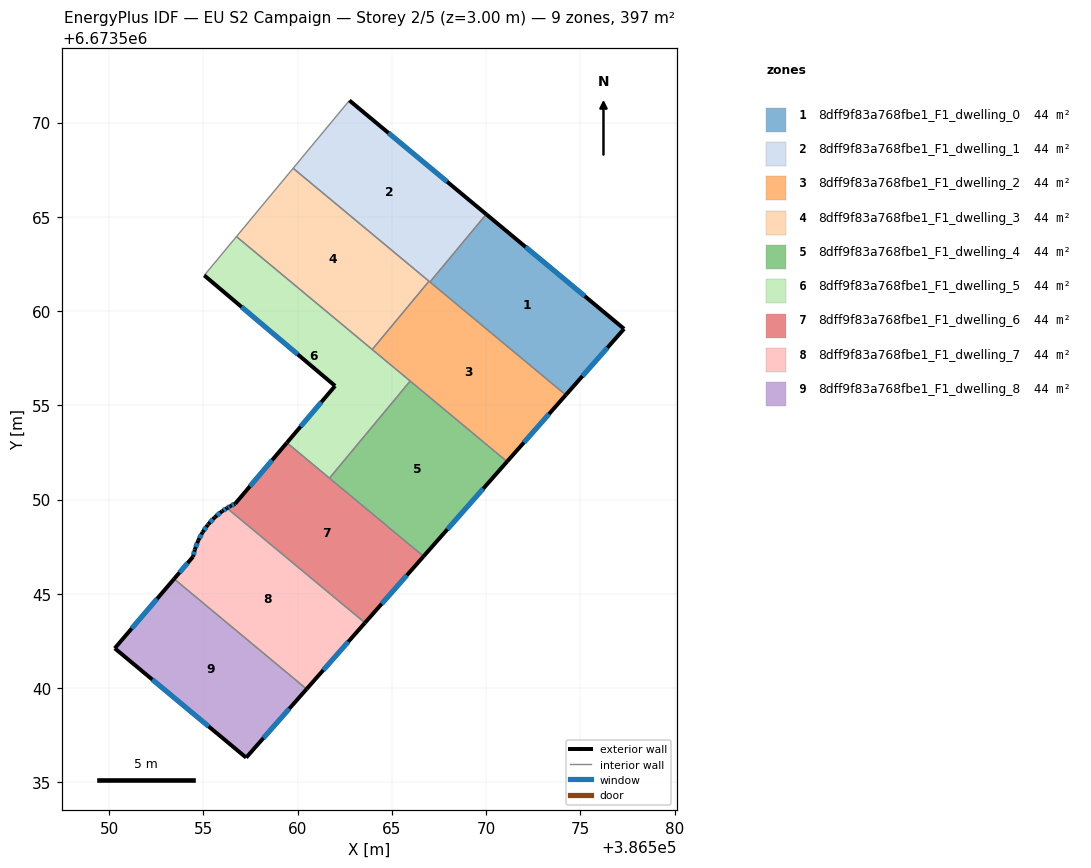
=== STOREY PLAN SPEC (per zone: floor XY polygon, exterior-wall plan segments, windows/doors) ===
zone 1: 8dff9f83a768fbe1_F1_dwelling_0  (44.1 m²)
  floor: (386577.31, 6673559.06) (386574.22, 6673555.55) (386567.02, 6673561.54) (386570.00, 6673565.13)
  exterior wall: (386577.31, 6673559.06) – (386570.00, 6673565.13)  [9.5 m]
    window: (386575.22, 6673560.79) – (386572.09, 6673563.40)  [5.2 m²]
  exterior wall: (386574.22, 6673555.55) – (386577.31, 6673559.06)  [4.7 m]
    window: (386575.10, 6673556.55) – (386576.43, 6673558.06)  [2.6 m²]
  interior walls: 2
zone 2: 8dff9f83a768fbe1_F1_dwelling_1  (44.1 m²)
  floor: (386570.00, 6673565.13) (386567.02, 6673561.54) (386559.76, 6673567.57) (386562.74, 6673571.17)
  exterior wall: (386570.00, 6673565.13) – (386562.74, 6673571.17)  [9.4 m]
    window: (386567.93, 6673566.86) – (386564.82, 6673569.45)  [5.2 m²]
  interior walls: 4
zone 3: 8dff9f83a768fbe1_F1_dwelling_2  (44.1 m²)
  floor: (386574.22, 6673555.55) (386571.11, 6673552.02) (386563.96, 6673557.96) (386566.97, 6673561.58)
  exterior wall: (386571.11, 6673552.02) – (386574.22, 6673555.55)  [4.7 m]
    window: (386572.00, 6673553.03) – (386573.33, 6673554.54)  [2.6 m²]
  interior walls: 5
zone 4: 8dff9f83a768fbe1_F1_dwelling_3  (44.1 m²)
  floor: (386566.97, 6673561.58) (386563.96, 6673557.96) (386556.75, 6673563.95) (386559.76, 6673567.57)
  interior walls: 4
zone 5: 8dff9f83a768fbe1_F1_dwelling_4  (44.1 m²)
  floor: (386571.11, 6673552.02) (386566.68, 6673546.99) (386561.69, 6673551.14) (386565.97, 6673556.29)
  exterior wall: (386566.68, 6673546.99) – (386571.11, 6673552.02)  [6.7 m]
    window: (386567.94, 6673548.43) – (386569.84, 6673550.58)  [3.7 m²]
  interior walls: 3
zone 6: 8dff9f83a768fbe1_F1_dwelling_5  (44.1 m²)
  floor: (386565.97, 6673556.29) (386561.69, 6673551.14) (386559.43, 6673553.02) (386561.98, 6673556.03) (386555.05, 6673561.89) (386556.75, 6673563.95)
  exterior wall: (386561.98, 6673556.03) – (386559.43, 6673553.02)  [4.0 m]
    window: (386561.25, 6673555.17) – (386560.16, 6673553.88)  [2.2 m²]
  exterior wall: (386555.05, 6673561.89) – (386561.98, 6673556.03)  [9.1 m]
    window: (386557.03, 6673560.22) – (386560.00, 6673557.71)  [5.0 m²]
  interior walls: 5
zone 7: 8dff9f83a768fbe1_F1_dwelling_6  (44.1 m²)
  floor: (386566.68, 6673546.99) (386563.57, 6673543.47) (386556.25, 6673549.55) (386556.43, 6673549.66) (386556.69, 6673549.79) (386559.43, 6673553.02)
  exterior wall: (386556.69, 6673549.79) – (386556.43, 6673549.66)  [0.3 m]
    window: (386556.62, 6673549.75) – (386556.50, 6673549.70)  [0.2 m²]
  exterior wall: (386559.43, 6673553.02) – (386556.69, 6673549.79)  [4.2 m]
    window: (386558.65, 6673552.09) – (386557.47, 6673550.71)  [2.3 m²]
  exterior wall: (386563.57, 6673543.47) – (386566.68, 6673546.99)  [4.7 m]
    window: (386564.46, 6673544.47) – (386565.79, 6673545.98)  [2.6 m²]
  exterior wall: (386556.43, 6673549.66) – (386556.25, 6673549.55)  [0.2 m]
    window: (386556.38, 6673549.63) – (386556.30, 6673549.58)  [0.1 m²]
  interior walls: 3
zone 8: 8dff9f83a768fbe1_F1_dwelling_7  (44.1 m²)
  floor: (386563.57, 6673543.47) (386560.47, 6673539.96) (386553.45, 6673545.80) (386554.45, 6673546.97) (386554.55, 6673547.35) (386554.72, 6673547.83) (386554.96, 6673548.28) (386555.23, 6673548.65) (386555.26, 6673548.69) (386555.61, 6673549.07) (386556.00, 6673549.39) (386556.25, 6673549.55)
  exterior wall: (386554.55, 6673547.35) – (386554.45, 6673546.97)  [0.4 m]
    window: (386554.52, 6673547.24) – (386554.48, 6673547.08)  [0.2 m²]
  exterior wall: (386554.72, 6673547.83) – (386554.55, 6673547.35)  [0.5 m]
    window: (386554.67, 6673547.69) – (386554.60, 6673547.49)  [0.3 m²]
  exterior wall: (386554.96, 6673548.28) – (386554.72, 6673547.83)  [0.5 m]
    window: (386554.89, 6673548.15) – (386554.79, 6673547.96)  [0.3 m²]
  exterior wall: (386555.23, 6673548.65) – (386554.96, 6673548.28)  [0.5 m]
    window: (386555.15, 6673548.55) – (386555.04, 6673548.39)  [0.3 m²]
  exterior wall: (386555.26, 6673548.69) – (386555.23, 6673548.65)  [0.1 m]
  exterior wall: (386555.61, 6673549.07) – (386555.26, 6673548.69)  [0.5 m]
    window: (386555.51, 6673548.96) – (386555.36, 6673548.80)  [0.3 m²]
  exterior wall: (386556.00, 6673549.39) – (386555.61, 6673549.07)  [0.5 m]
    window: (386555.89, 6673549.30) – (386555.72, 6673549.16)  [0.3 m²]
  exterior wall: (386556.25, 6673549.55) – (386556.00, 6673549.39)  [0.3 m]
    window: (386556.18, 6673549.50) – (386556.07, 6673549.44)  [0.2 m²]
  exterior wall: (386560.47, 6673539.96) – (386563.57, 6673543.47)  [4.7 m]
    window: (386561.36, 6673540.96) – (386562.69, 6673542.46)  [2.6 m²]
  exterior wall: (386554.45, 6673546.97) – (386553.45, 6673545.80)  [1.5 m]
    window: (386554.17, 6673546.64) – (386553.73, 6673546.13)  [0.9 m²]
  interior walls: 2
zone 9: 8dff9f83a768fbe1_F1_dwelling_8  (44.1 m²)
  floor: (386560.47, 6673539.96) (386557.27, 6673536.32) (386550.30, 6673542.12) (386553.45, 6673545.80)
  exterior wall: (386557.27, 6673536.32) – (386560.47, 6673539.96)  [4.8 m]
    window: (386558.18, 6673537.36) – (386559.56, 6673538.92)  [2.7 m²]
  exterior wall: (386550.30, 6673542.12) – (386557.27, 6673536.32)  [9.1 m]
    window: (386552.29, 6673540.46) – (386555.28, 6673537.97)  [5.0 m²]
  exterior wall: (386553.45, 6673545.80) – (386550.30, 6673542.12)  [4.8 m]
    window: (386552.55, 6673544.75) – (386551.20, 6673543.17)  [2.7 m²]
  interior walls: 1

=== DERIVED (storey summary) ===
Building: EU S2 Campaign
Storey: 2 of 5  (floor level z = 3.00 m)
Storey gross floor area: 396.9 m²
Zones on this storey: 9
  - 8dff9f83a768fbe1_F1_dwelling_0: floor 44.1 m²; exterior wall 14.2 m (42.5 m²); 2 window(s) 7.8 m²; WWR 18.4%
  - 8dff9f83a768fbe1_F1_dwelling_1: floor 44.1 m²; exterior wall 9.4 m (28.3 m²); 1 window(s) 5.2 m²; WWR 18.4%
  - 8dff9f83a768fbe1_F1_dwelling_2: floor 44.1 m²; exterior wall 4.7 m (14.1 m²); 1 window(s) 2.6 m²; WWR 18.4%
  - 8dff9f83a768fbe1_F1_dwelling_3: floor 44.1 m²
  - 8dff9f83a768fbe1_F1_dwelling_4: floor 44.1 m²; exterior wall 6.7 m (20.1 m²); 1 window(s) 3.7 m²; WWR 18.4%
  - 8dff9f83a768fbe1_F1_dwelling_5: floor 44.1 m²; exterior wall 13.0 m (39.1 m²); 2 window(s) 7.2 m²; WWR 18.4%
  - 8dff9f83a768fbe1_F1_dwelling_6: floor 44.1 m²; exterior wall 9.4 m (28.3 m²); 4 window(s) 5.2 m²; WWR 18.4%
  - 8dff9f83a768fbe1_F1_dwelling_7: floor 44.1 m²; exterior wall 9.5 m (28.4 m²); 9 window(s) 5.2 m²; WWR 18.3%
  - 8dff9f83a768fbe1_F1_dwelling_8: floor 44.1 m²; exterior wall 18.8 m (56.3 m²); 3 window(s) 10.3 m²; WWR 18.4%
Zone adjacency (shared interzone walls):
  - 8dff9f83a768fbe1_F1_dwelling_0 ↔ 8dff9f83a768fbe1_F1_dwelling_1
  - 8dff9f83a768fbe1_F1_dwelling_0 ↔ 8dff9f83a768fbe1_F1_dwelling_2
  - 8dff9f83a768fbe1_F1_dwelling_1 ↔ 8dff9f83a768fbe1_F1_dwelling_2
  - 8dff9f83a768fbe1_F1_dwelling_1 ↔ 8dff9f83a768fbe1_F1_dwelling_3
  - 8dff9f83a768fbe1_F1_dwelling_2 ↔ 8dff9f83a768fbe1_F1_dwelling_3
  - 8dff9f83a768fbe1_F1_dwelling_2 ↔ 8dff9f83a768fbe1_F1_dwelling_4
  - 8dff9f83a768fbe1_F1_dwelling_2 ↔ 8dff9f83a768fbe1_F1_dwelling_5
  - 8dff9f83a768fbe1_F1_dwelling_3 ↔ 8dff9f83a768fbe1_F1_dwelling_5
  - 8dff9f83a768fbe1_F1_dwelling_4 ↔ 8dff9f83a768fbe1_F1_dwelling_5
  - 8dff9f83a768fbe1_F1_dwelling_4 ↔ 8dff9f83a768fbe1_F1_dwelling_6
  - 8dff9f83a768fbe1_F1_dwelling_5 ↔ 8dff9f83a768fbe1_F1_dwelling_6
  - 8dff9f83a768fbe1_F1_dwelling_6 ↔ 8dff9f83a768fbe1_F1_dwelling_7
  - 8dff9f83a768fbe1_F1_dwelling_7 ↔ 8dff9f83a768fbe1_F1_dwelling_8